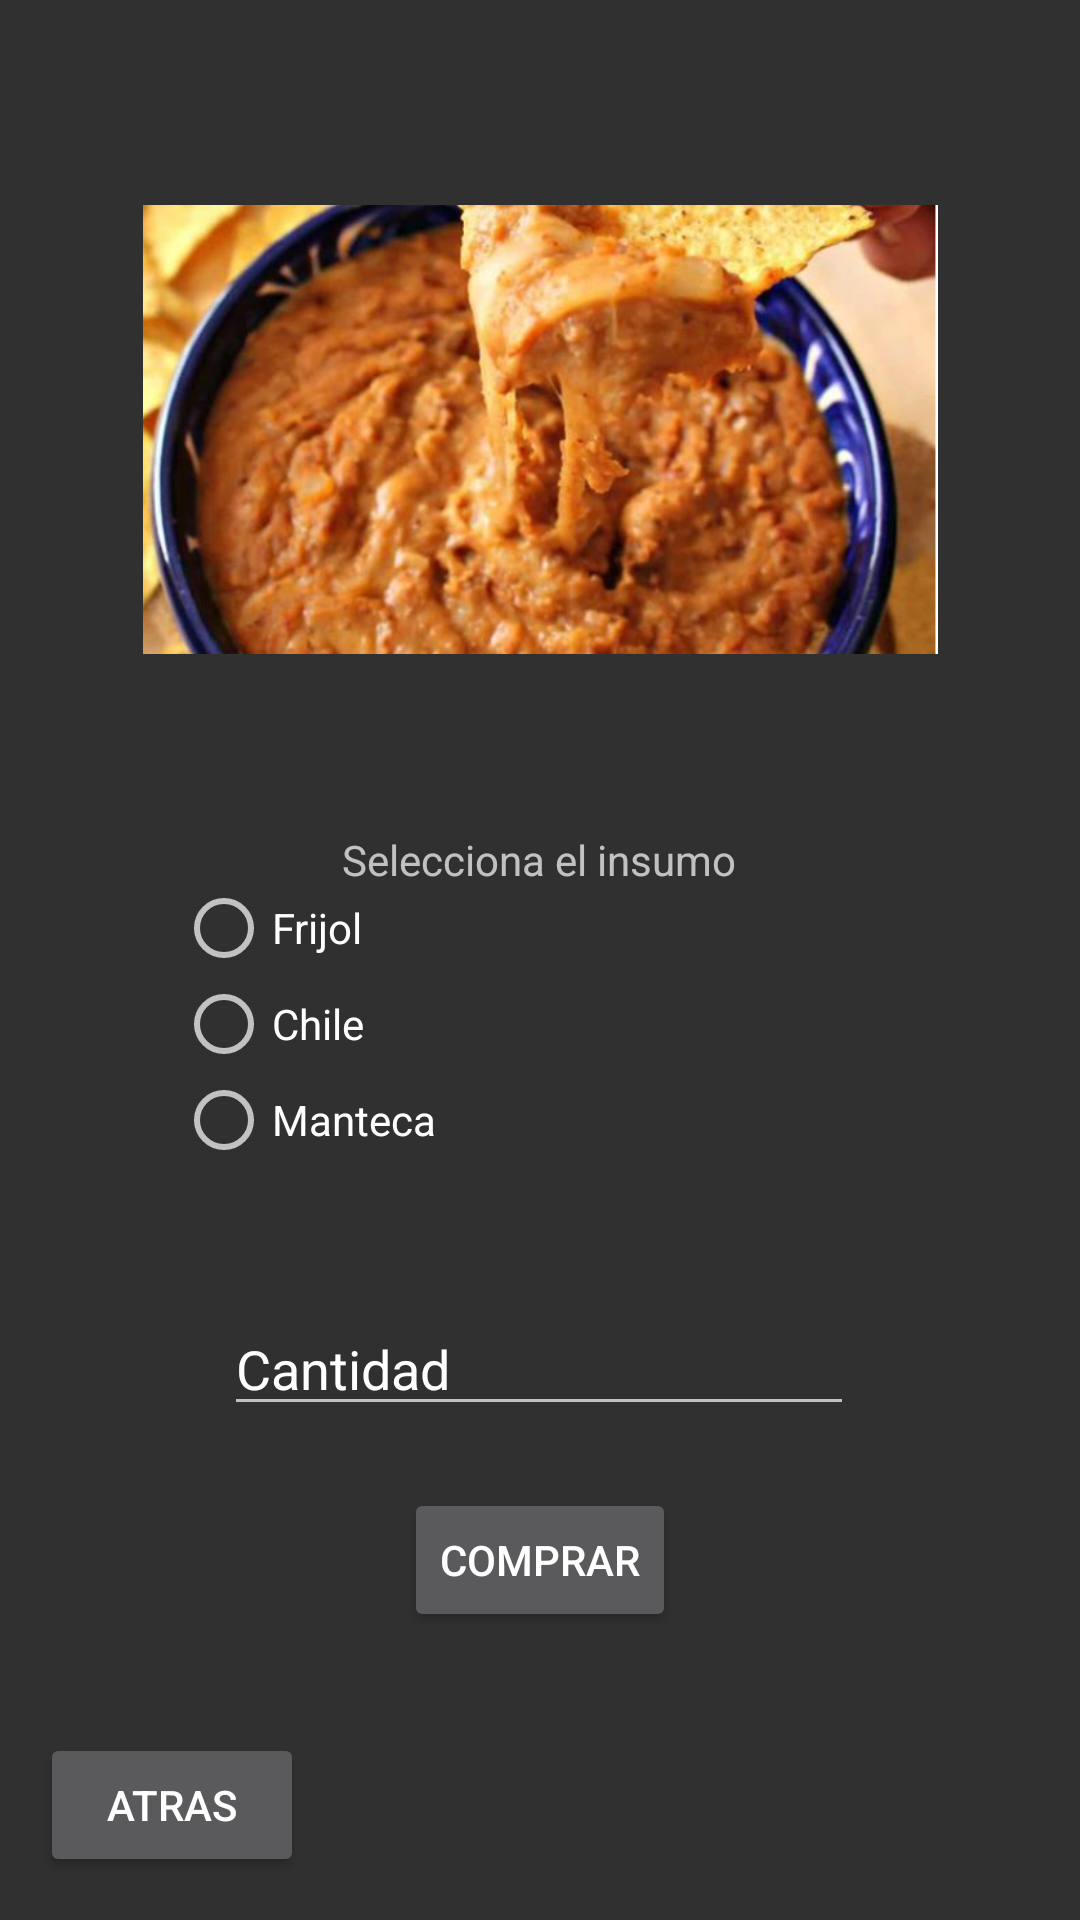

Layout XML and referenced resources for this Android screen:
<!-- AndroidManifest.xml: application theme Theme.AppCompat.NoActionBar -->
<!-- res/layout/activity_pantalla_compra_insu_frijol.xml -->
<?xml version="1.0" encoding="utf-8"?>
<androidx.constraintlayout.widget.ConstraintLayout xmlns:android="http://schemas.android.com/apk/res/android"
    xmlns:app="http://schemas.android.com/apk/res-auto"
    xmlns:tools="http://schemas.android.com/tools"
    android:layout_width="match_parent"
    android:layout_height="match_parent"
    tools:context=".PantallaCompraInsuFrijol">

    <Button
        android:id="@+id/AtrascomFri"
        android:layout_width="wrap_content"
        android:layout_height="wrap_content"
        android:text="Atras"
        app:layout_constraintBottom_toBottomOf="parent"
        app:layout_constraintEnd_toEndOf="parent"
        app:layout_constraintHorizontal_bias="0.049"
        app:layout_constraintStart_toStartOf="parent"
        app:layout_constraintTop_toTopOf="parent"
        app:layout_constraintVertical_bias="0.976" />

    <TextView
        android:id="@+id/textView3"
        android:layout_width="wrap_content"
        android:layout_height="wrap_content"
        android:text="Selecciona el insumo"
        app:layout_constraintBottom_toBottomOf="parent"
        app:layout_constraintEnd_toEndOf="parent"
        app:layout_constraintHorizontal_bias="0.498"
        app:layout_constraintStart_toStartOf="parent"
        app:layout_constraintTop_toTopOf="parent"
        app:layout_constraintVertical_bias="0.446" />

    <RadioGroup
        android:id="@+id/radioGroup4"
        android:layout_width="243dp"
        android:layout_height="120dp"
        app:layout_constraintBottom_toBottomOf="parent"
        app:layout_constraintEnd_toEndOf="parent"
        app:layout_constraintStart_toStartOf="parent"
        app:layout_constraintTop_toTopOf="parent"
        app:layout_constraintVertical_bias="0.564">

        <RadioButton
            android:id="@+id/radioButton"
            android:layout_width="match_parent"
            android:layout_height="wrap_content"
            android:text="Frijol" />

        <RadioButton
            android:id="@+id/radioButton2"
            android:layout_width="match_parent"
            android:layout_height="wrap_content"
            android:text="Chile" />

        <RadioButton
            android:id="@+id/radioButton5"
            android:layout_width="match_parent"
            android:layout_height="wrap_content"
            android:text="Manteca" />

    </RadioGroup>

    <EditText
        android:id="@+id/editTextTextPersonName2"
        android:layout_width="wrap_content"
        android:layout_height="wrap_content"
        android:ems="10"
        android:inputType="textPersonName"
        android:text="Cantidad"
        app:layout_constraintBottom_toBottomOf="parent"
        app:layout_constraintEnd_toEndOf="parent"
        app:layout_constraintHorizontal_bias="0.497"
        app:layout_constraintStart_toStartOf="parent"
        app:layout_constraintTop_toTopOf="parent"
        app:layout_constraintVertical_bias="0.725" />

    <Button
        android:id="@+id/comprarTort"
        android:layout_width="wrap_content"
        android:layout_height="wrap_content"
        android:text="Comprar"
        app:layout_constraintBottom_toBottomOf="parent"
        app:layout_constraintEnd_toEndOf="parent"
        app:layout_constraintStart_toStartOf="parent"
        app:layout_constraintTop_toTopOf="parent"
        app:layout_constraintVertical_bias="0.838" />

    <ImageView
        android:id="@+id/imageView6"
        android:layout_width="265dp"
        android:layout_height="213dp"
        app:layout_constraintBottom_toBottomOf="parent"
        app:layout_constraintEnd_toEndOf="parent"
        app:layout_constraintStart_toStartOf="parent"
        app:layout_constraintTop_toTopOf="parent"
        app:layout_constraintVertical_bias="0.086"
        app:srcCompat="@drawable/frijolsolo" />

</androidx.constraintlayout.widget.ConstraintLayout>
<!-- resources referenced by this layout -->
<resources>
  <!-- drawable frijolsolo: png bitmap (drawable, 409298 bytes) -->
</resources>
